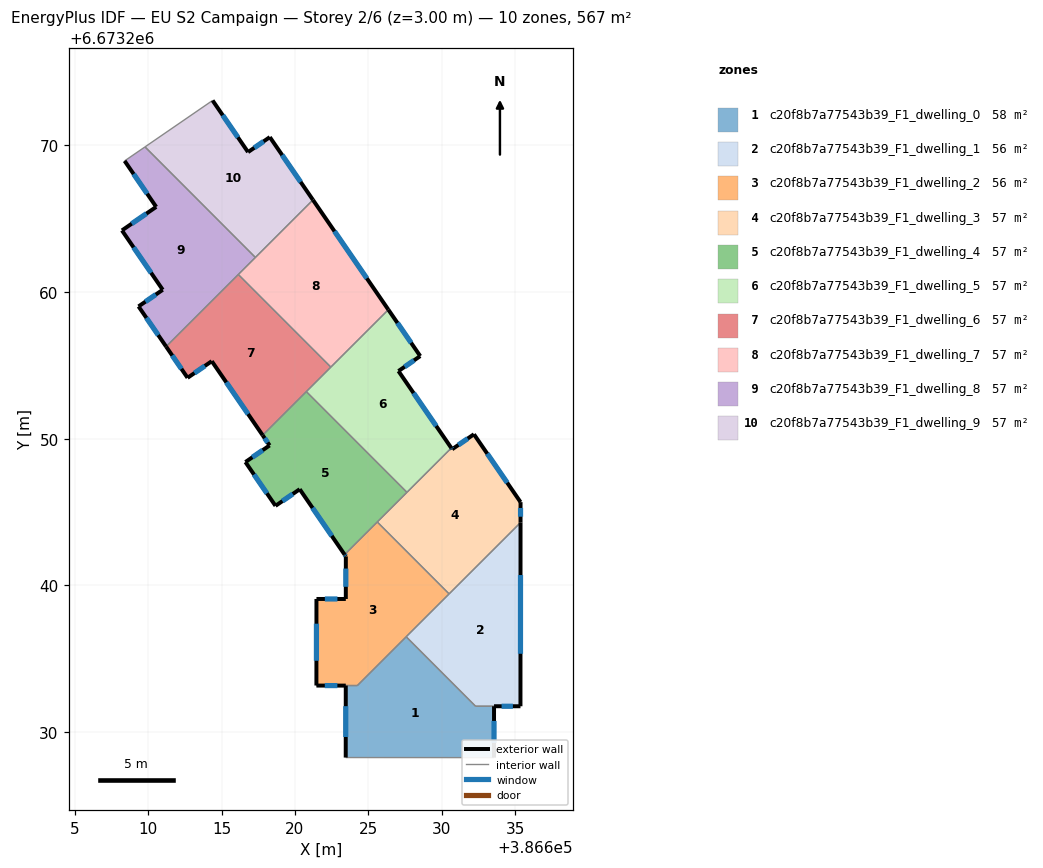
=== STOREY PLAN SPEC (per zone: floor XY polygon, exterior-wall plan segments, windows/doors) ===
zone 1: c20f8b7a77543b39_F1_dwelling_0  (57.8 m²)
  floor: (386633.55, 6673231.78) (386633.55, 6673228.28) (386623.46, 6673228.28) (386623.46, 6673233.18) (386621.46, 6673233.19) (386624.25, 6673233.19) (386627.57, 6673236.51) (386632.30, 6673231.78)
  exterior wall: (386623.46, 6673233.18) – (386623.46, 6673228.28)  [4.9 m]
    window: (386623.46, 6673231.78) – (386623.46, 6673229.68)  [2.7 m²]
  exterior wall: (386621.46, 6673233.18) – (386623.46, 6673233.18)  [2.0 m]
    window: (386622.03, 6673233.18) – (386622.89, 6673233.18)  [1.1 m²]
  exterior wall: (386633.55, 6673228.28) – (386633.55, 6673231.78)  [3.5 m]
    window: (386633.55, 6673229.28) – (386633.55, 6673230.78)  [1.9 m²]
  interior walls: 5
zone 2: c20f8b7a77543b39_F1_dwelling_1  (55.9 m²)
  floor: (386635.36, 6673244.29) (386635.35, 6673231.78) (386632.30, 6673231.78) (386627.57, 6673236.51)
  exterior wall: (386635.35, 6673231.78) – (386635.36, 6673244.29)  [12.5 m]
    window: (386635.36, 6673235.35) – (386635.36, 6673240.71)  [6.9 m²]
  exterior wall: (386633.56, 6673231.78) – (386635.35, 6673231.78)  [1.8 m]
    window: (386634.07, 6673231.78) – (386634.84, 6673231.78)  [1.0 m²]
  interior walls: 4
zone 3: c20f8b7a77543b39_F1_dwelling_2  (56.4 m²)
  floor: (386625.60, 6673244.33) (386630.49, 6673239.43) (386624.24, 6673233.19) (386621.46, 6673233.19) (386621.46, 6673239.08) (386623.46, 6673239.08) (386623.46, 6673241.98) (386623.38, 6673242.10)
  exterior wall: (386623.46, 6673239.08) – (386621.46, 6673239.08)  [2.0 m]
    window: (386622.89, 6673239.08) – (386622.03, 6673239.08)  [1.1 m²]
  exterior wall: (386623.46, 6673241.98) – (386623.46, 6673239.08)  [2.9 m]
    window: (386623.46, 6673241.15) – (386623.46, 6673239.91)  [1.6 m²]
  exterior wall: (386623.38, 6673242.10) – (386623.46, 6673241.98)  [0.1 m]
    window: (386623.40, 6673242.07) – (386623.44, 6673242.02)  [0.1 m²]
  exterior wall: (386621.46, 6673239.08) – (386621.46, 6673233.19)  [5.9 m]
    window: (386621.46, 6673237.40) – (386621.46, 6673234.87)  [3.2 m²]
  interior walls: 5
zone 4: c20f8b7a77543b39_F1_dwelling_3  (56.7 m²)
  floor: (386632.19, 6673250.30) (386635.36, 6673245.68) (386635.36, 6673244.29) (386630.49, 6673239.43) (386625.60, 6673244.33) (386630.65, 6673249.36) (386630.70, 6673249.28)
  exterior wall: (386635.36, 6673244.29) – (386635.36, 6673245.68)  [1.4 m]
    window: (386635.36, 6673244.68) – (386635.36, 6673245.28)  [0.8 m²]
  exterior wall: (386630.70, 6673249.28) – (386630.65, 6673249.36)  [0.1 m]
    window: (386630.69, 6673249.30) – (386630.66, 6673249.34)  [0.1 m²]
  exterior wall: (386632.19, 6673250.30) – (386630.70, 6673249.28)  [1.8 m]
    window: (386631.76, 6673250.01) – (386631.13, 6673249.57)  [1.0 m²]
  exterior wall: (386635.36, 6673245.68) – (386632.19, 6673250.30)  [5.6 m]
    window: (386634.45, 6673247.00) – (386633.09, 6673248.98)  [3.1 m²]
  interior walls: 4
zone 5: c20f8b7a77543b39_F1_dwelling_4  (56.7 m²)
  floor: (386620.77, 6673253.20) (386627.62, 6673246.34) (386623.38, 6673242.10) (386620.32, 6673246.56) (386618.67, 6673245.42) (386616.62, 6673248.41) (386618.27, 6673249.54) (386617.80, 6673250.23)
  exterior wall: (386618.67, 6673245.42) – (386620.32, 6673246.56)  [2.0 m]
    window: (386619.14, 6673245.75) – (386619.85, 6673246.23)  [1.1 m²]
  exterior wall: (386616.62, 6673248.41) – (386618.67, 6673245.42)  [3.6 m]
    window: (386617.21, 6673247.55) – (386618.09, 6673246.28)  [2.0 m²]
  exterior wall: (386618.27, 6673249.54) – (386616.62, 6673248.41)  [2.0 m]
    window: (386617.80, 6673249.22) – (386617.10, 6673248.73)  [1.1 m²]
  exterior wall: (386617.80, 6673250.23) – (386618.27, 6673249.54)  [0.8 m]
    window: (386617.93, 6673250.03) – (386618.14, 6673249.74)  [0.5 m²]
  exterior wall: (386620.32, 6673246.56) – (386623.38, 6673242.10)  [5.4 m]
    window: (386621.20, 6673245.28) – (386622.51, 6673243.38)  [3.0 m²]
  interior walls: 4
zone 6: c20f8b7a77543b39_F1_dwelling_5  (56.7 m²)
  floor: (386628.53, 6673255.62) (386627.05, 6673254.60) (386630.65, 6673249.36) (386627.62, 6673246.34) (386620.77, 6673253.20) (386626.36, 6673258.78)
  exterior wall: (386628.53, 6673255.62) – (386626.36, 6673258.78)  [3.8 m]
    window: (386627.91, 6673256.53) – (386626.98, 6673257.88)  [2.1 m²]
  exterior wall: (386627.05, 6673254.60) – (386628.53, 6673255.62)  [1.8 m]
    window: (386627.47, 6673254.89) – (386628.11, 6673255.33)  [1.0 m²]
  exterior wall: (386630.65, 6673249.36) – (386627.05, 6673254.60)  [6.4 m]
    window: (386629.62, 6673250.86) – (386628.07, 6673253.11)  [3.5 m²]
  interior walls: 4
zone 7: c20f8b7a77543b39_F1_dwelling_6  (56.7 m²)
  floor: (386616.14, 6673261.18) (386622.44, 6673254.87) (386617.80, 6673250.23) (386614.33, 6673255.28) (386612.68, 6673254.14) (386611.22, 6673256.27)
  exterior wall: (386612.68, 6673254.14) – (386614.33, 6673255.28)  [2.0 m]
    window: (386613.16, 6673254.47) – (386613.86, 6673254.95)  [1.1 m²]
  exterior wall: (386611.22, 6673256.27) – (386612.68, 6673254.14)  [2.6 m]
    window: (386611.64, 6673255.66) – (386612.27, 6673254.75)  [1.4 m²]
  exterior wall: (386614.33, 6673255.28) – (386617.80, 6673250.23)  [6.1 m]
    window: (386615.32, 6673253.83) – (386616.81, 6673251.67)  [3.4 m²]
  interior walls: 4
zone 8: c20f8b7a77543b39_F1_dwelling_7  (56.7 m²)
  floor: (386621.22, 6673266.26) (386626.36, 6673258.78) (386622.44, 6673254.87) (386616.14, 6673261.18)
  exterior wall: (386626.36, 6673258.78) – (386621.22, 6673266.26)  [9.1 m]
    window: (386624.89, 6673260.92) – (386622.69, 6673264.12)  [5.0 m²]
  interior walls: 4
zone 9: c20f8b7a77543b39_F1_dwelling_8  (56.7 m²)
  floor: (386609.79, 6673269.87) (386617.30, 6673262.34) (386611.22, 6673256.27) (386609.35, 6673259.00) (386610.99, 6673260.14) (386608.22, 6673264.18) (386610.55, 6673265.78) (386608.40, 6673268.91)
  exterior wall: (386610.99, 6673260.14) – (386609.35, 6673259.00)  [2.0 m]
    window: (386610.52, 6673259.81) – (386609.82, 6673259.33)  [1.1 m²]
  exterior wall: (386608.22, 6673264.18) – (386610.99, 6673260.14)  [4.9 m]
    window: (386609.01, 6673263.02) – (386610.20, 6673261.29)  [2.7 m²]
  exterior wall: (386610.55, 6673265.78) – (386608.22, 6673264.18)  [2.8 m]
    window: (386609.88, 6673265.32) – (386608.88, 6673264.64)  [1.6 m²]
  exterior wall: (386608.40, 6673268.91) – (386610.55, 6673265.78)  [3.8 m]
    window: (386609.01, 6673268.02) – (386609.93, 6673266.68)  [2.1 m²]
  exterior wall: (386609.35, 6673259.00) – (386611.22, 6673256.27)  [3.3 m]
    window: (386609.88, 6673258.22) – (386610.69, 6673257.05)  [1.8 m²]
  interior walls: 4
zone 10: c20f8b7a77543b39_F1_dwelling_9  (56.7 m²)
  floor: (386618.29, 6673270.53) (386621.22, 6673266.26) (386617.30, 6673262.34) (386609.79, 6673269.87) (386614.39, 6673273.03) (386616.80, 6673269.51)
  exterior wall: (386616.80, 6673269.51) – (386614.39, 6673273.03)  [4.3 m]
    window: (386616.11, 6673270.52) – (386615.08, 6673272.02)  [2.3 m²]
  exterior wall: (386618.29, 6673270.53) – (386616.80, 6673269.51)  [1.8 m]
    window: (386617.86, 6673270.24) – (386617.23, 6673269.81)  [1.0 m²]
  exterior wall: (386621.22, 6673266.26) – (386618.29, 6673270.53)  [5.2 m]
    window: (386620.38, 6673267.48) – (386619.13, 6673269.31)  [2.9 m²]
  interior walls: 3

=== DERIVED (storey summary) ===
Building: EU S2 Campaign
Storey: 2 of 6  (floor level z = 3.00 m)
Storey gross floor area: 567.0 m²
Zones on this storey: 10
  - c20f8b7a77543b39_F1_dwelling_0: floor 57.8 m²; exterior wall 10.4 m (31.2 m²); 3 window(s) 5.7 m²; WWR 18.4%
  - c20f8b7a77543b39_F1_dwelling_1: floor 55.9 m²; exterior wall 14.3 m (42.9 m²); 2 window(s) 7.9 m²; WWR 18.4%
  - c20f8b7a77543b39_F1_dwelling_2: floor 56.4 m²; exterior wall 10.9 m (32.8 m²); 4 window(s) 6.0 m²; WWR 18.4%
  - c20f8b7a77543b39_F1_dwelling_3: floor 56.7 m²; exterior wall 8.9 m (26.7 m²); 4 window(s) 4.9 m²; WWR 18.4%
  - c20f8b7a77543b39_F1_dwelling_4: floor 56.7 m²; exterior wall 13.9 m (41.6 m²); 5 window(s) 7.6 m²; WWR 18.4%
  - c20f8b7a77543b39_F1_dwelling_5: floor 56.7 m²; exterior wall 12.0 m (36.0 m²); 3 window(s) 6.6 m²; WWR 18.4%
  - c20f8b7a77543b39_F1_dwelling_6: floor 56.7 m²; exterior wall 10.7 m (32.1 m²); 3 window(s) 5.9 m²; WWR 18.4%
  - c20f8b7a77543b39_F1_dwelling_7: floor 56.7 m²; exterior wall 9.1 m (27.2 m²); 1 window(s) 5.0 m²; WWR 18.4%
  - c20f8b7a77543b39_F1_dwelling_8: floor 56.7 m²; exterior wall 16.9 m (50.6 m²); 5 window(s) 9.3 m²; WWR 18.4%
  - c20f8b7a77543b39_F1_dwelling_9: floor 56.7 m²; exterior wall 11.3 m (33.8 m²); 3 window(s) 6.2 m²; WWR 18.4%
Zone adjacency (shared interzone walls):
  - c20f8b7a77543b39_F1_dwelling_0 ↔ c20f8b7a77543b39_F1_dwelling_1
  - c20f8b7a77543b39_F1_dwelling_0 ↔ c20f8b7a77543b39_F1_dwelling_2
  - c20f8b7a77543b39_F1_dwelling_1 ↔ c20f8b7a77543b39_F1_dwelling_2
  - c20f8b7a77543b39_F1_dwelling_1 ↔ c20f8b7a77543b39_F1_dwelling_3
  - c20f8b7a77543b39_F1_dwelling_2 ↔ c20f8b7a77543b39_F1_dwelling_3
  - c20f8b7a77543b39_F1_dwelling_2 ↔ c20f8b7a77543b39_F1_dwelling_4
  - c20f8b7a77543b39_F1_dwelling_3 ↔ c20f8b7a77543b39_F1_dwelling_4
  - c20f8b7a77543b39_F1_dwelling_3 ↔ c20f8b7a77543b39_F1_dwelling_5
  - c20f8b7a77543b39_F1_dwelling_4 ↔ c20f8b7a77543b39_F1_dwelling_5
  - c20f8b7a77543b39_F1_dwelling_4 ↔ c20f8b7a77543b39_F1_dwelling_6
  - c20f8b7a77543b39_F1_dwelling_5 ↔ c20f8b7a77543b39_F1_dwelling_6
  - c20f8b7a77543b39_F1_dwelling_5 ↔ c20f8b7a77543b39_F1_dwelling_7
  - c20f8b7a77543b39_F1_dwelling_6 ↔ c20f8b7a77543b39_F1_dwelling_7
  - c20f8b7a77543b39_F1_dwelling_6 ↔ c20f8b7a77543b39_F1_dwelling_8
  - c20f8b7a77543b39_F1_dwelling_7 ↔ c20f8b7a77543b39_F1_dwelling_8
  - c20f8b7a77543b39_F1_dwelling_7 ↔ c20f8b7a77543b39_F1_dwelling_9
  - c20f8b7a77543b39_F1_dwelling_8 ↔ c20f8b7a77543b39_F1_dwelling_9